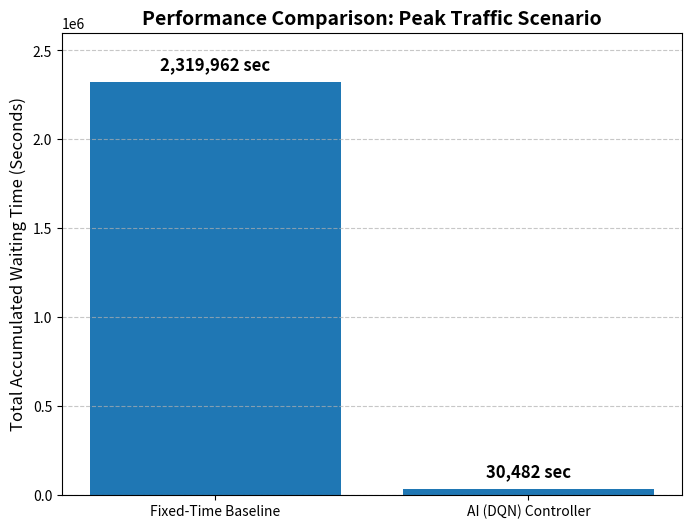

The matplotlib source for this figure:
import matplotlib.pyplot as plt

# Your data
labels = ['Fixed-Time Baseline', 'AI (DQN) Controller']
times = [2319962, 30482]

# Create the bar chart
fig, ax = plt.subplots(figsize=(8, 6))
bars = ax.bar(labels, times)

# Add text labels above the bars
for bar in bars:
    yval = bar.get_height()
    ax.text(bar.get_x() + bar.get_width()/2, yval + 50000, 
            f'{int(yval):,} sec', ha='center', va='bottom', fontsize=12, fontweight='bold')

# Formatting the chart
ax.set_ylabel('Total Accumulated Waiting Time (Seconds)', fontsize=12)
ax.set_title('Performance Comparison: Peak Traffic Scenario', fontsize=14, fontweight='bold')
ax.set_ylim(0, 2600000) # Give room for the top label
ax.grid(axis='y', linestyle='--', alpha=0.7)

# Save the image
plt.savefig('results_chart.png', dpi=300, bbox_inches='tight')
print("Chart saved as results_chart.png")
